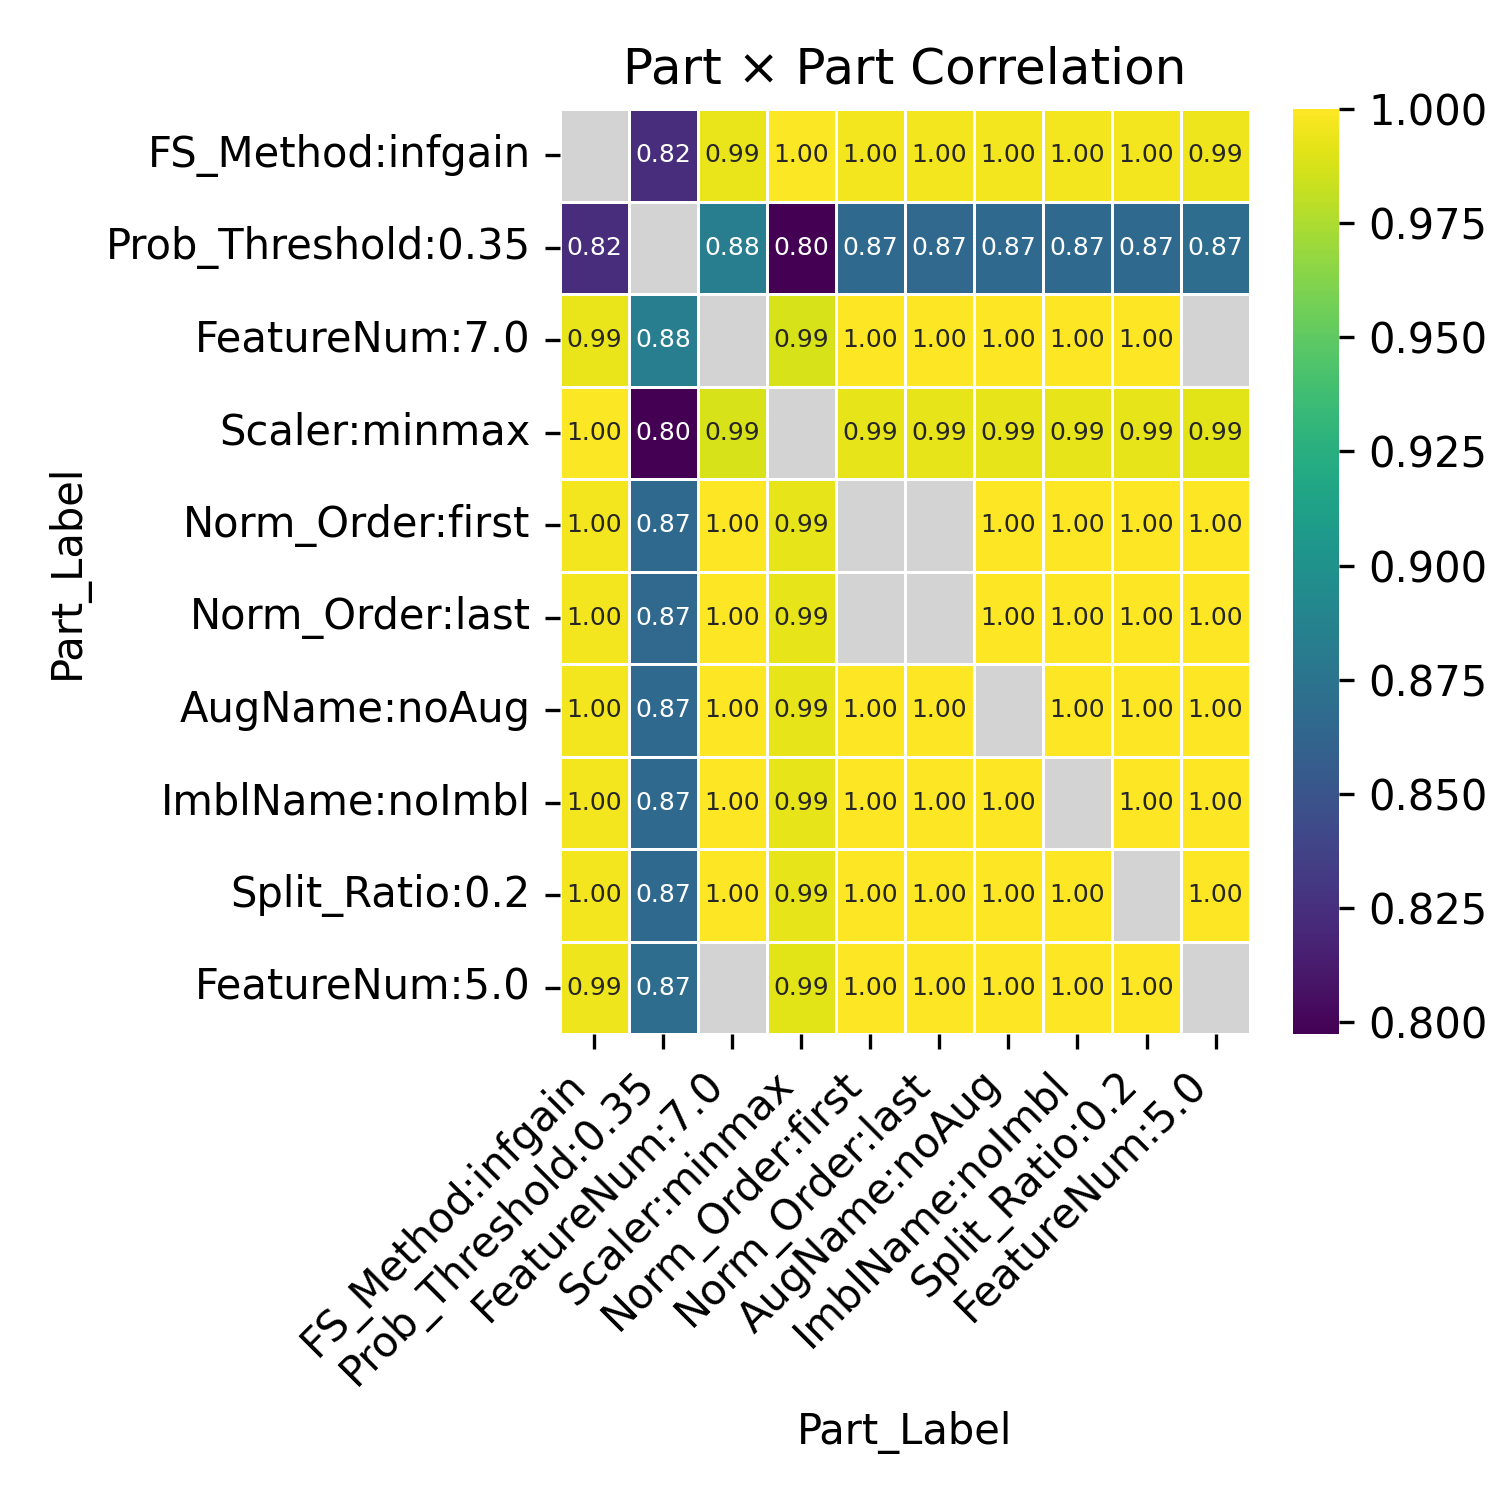

The data file committed next to this chart (first rows):
Part_Label, FS_Method:infgain, Prob_Threshold:0.35, FeatureNum:7.0, Scaler:minmax, Norm_Order:first, Norm_Order:last, AugName:noAug, ImblName:noImbl, Split_Ratio:0.2, FeatureNum:5.0
FS_Method:infgain, , 0.8233, 0.9935, 0.9985, 0.9963, 0.9964, 0.9964, 0.9964, 0.9964, 0.9948
Prob_Threshold:0.35, 0.8233, , 0.8822, 0.7974, 0.866, 0.8653, 0.8657, 0.8657, 0.8657, 0.8693
FeatureNum:7.0, 0.9935, 0.8822, , 0.9874, 0.9993, 0.9992, 0.9993, 0.9993, 0.9993, 
Scaler:minmax, 0.9985, 0.7974, 0.9874, , 0.9923, 0.9924, 0.9924, 0.9924, 0.9924, 0.9911
Norm_Order:first, 0.9963, 0.866, 0.9993, 0.9923, , , 1, 1, 1, 0.9997
Norm_Order:last, 0.9964, 0.8653, 0.9992, 0.9924, , , 1, 1, 1, 0.9997
AugName:noAug, 0.9964, 0.8657, 0.9993, 0.9924, 1, 1, , 1.0, 1.0, 0.9997
ImblName:noImbl, 0.9964, 0.8657, 0.9993, 0.9924, 1, 1, 1.0, , 1.0, 0.9997
Split_Ratio:0.2, 0.9964, 0.8657, 0.9993, 0.9924, 1, 1, 1.0, 1.0, , 0.9997
FeatureNum:5.0, 0.9948, 0.8693, , 0.9911, 0.9997, 0.9997, 0.9997, 0.9997, 0.9997, 
